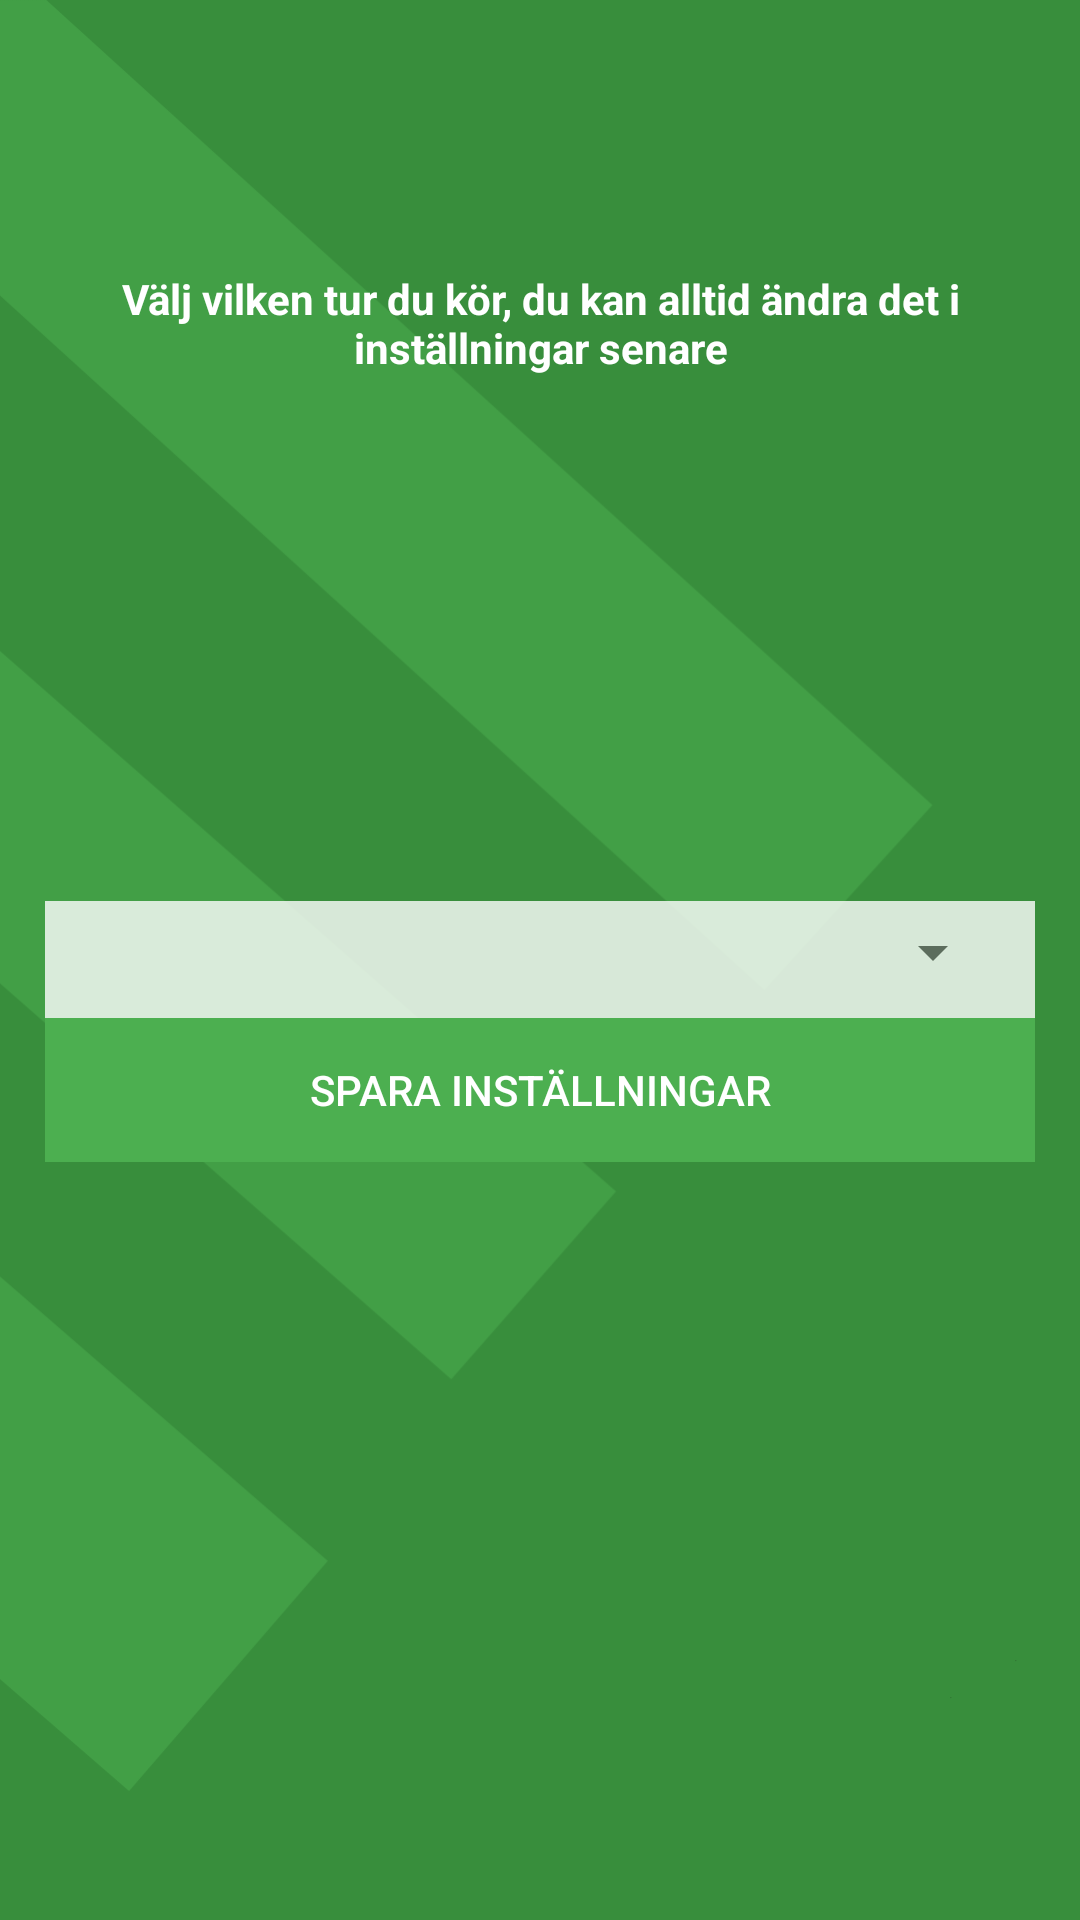

Produce the Android XML layout that renders to this screen, including the resource entries it uses.
<!-- AndroidManifest.xml: application theme Theme.Renoup -->
<!-- res/layout/activity_settings.xml -->
<RelativeLayout xmlns:android="http://schemas.android.com/apk/res/android"
                xmlns:tools="http://schemas.android.com/tools"
                android:layout_width="match_parent"
                android:layout_height="match_parent"

                android:background="@color/background_Green"
                tools:context="eu.brimir.renoup.UI.SettingsActivity">

    <ImageView
        android:id="@+id/backgroundImage"
        android:layout_width="match_parent"
        android:layout_height="match_parent"
        android:layout_centerHorizontal="true"
        android:contentDescription="@string/content_description_background_image"
        android:scaleType="fitStart"
        android:src="@drawable/background"
        />



    <LinearLayout
        android:orientation="vertical"
        android:layout_width="match_parent"
        android:layout_height="wrap_content"
        android:background="@android:color/white"
        android:id="@+id/linearLayout"
        android:alpha="0.8"
        android:paddingLeft="10dp"
        android:paddingRight="10dp"
        android:paddingTop="5dp"
        android:paddingBottom="10dp"
        android:layout_centerVertical="true"
        android:layout_centerHorizontal="true"
        android:layout_marginLeft="15dp"
        android:layout_marginRight="15dp">
        <Spinner
            android:layout_width="match_parent"
            android:layout_height="wrap_content"
            android:id="@+id/felkodSpinner"
            android:textSize="17sp"
            android:spinnerMode="dropdown"
            android:padding="8dp"/>


    </LinearLayout>

    <TextView
        android:layout_width="wrap_content"
        android:layout_height="wrap_content"
        android:text="Välj vilken tur du kör, du kan alltid ändra det i inställningar senare"
        android:id="@+id/textView2"
        android:textColor="@android:color/white"
        android:textSize="14sp"
        android:textStyle="bold"
        android:layout_alignParentTop="true"
        android:layout_marginTop="90dp"
        android:layout_alignRight="@+id/linearLayout"
        android:layout_alignEnd="@+id/linearLayout"
        android:layout_alignLeft="@+id/linearLayout"
        android:layout_alignStart="@+id/linearLayout"
        android:gravity="center"/>

    <LinearLayout
        android:orientation="horizontal"
        android:layout_width="match_parent"
        android:layout_height="wrap_content"
        android:layout_below="@+id/linearLayout"
        android:layout_alignLeft="@+id/linearLayout"
        android:layout_alignStart="@+id/linearLayout"
        android:layout_alignRight="@+id/linearLayout"
        android:layout_alignEnd="@+id/linearLayout">


        <Button
            android:layout_width="0dp"
            android:layout_height="wrap_content"
            android:textColor="@android:color/white"
            android:background="@drawable/button_custom"
            android:id="@+id/saveSettingsButton"
            android:text="@string/save_settings_button_label"
            android:layout_below="@+id/linearLayout"
            android:layout_alignRight="@+id/linearLayout"
            android:layout_alignEnd="@+id/linearLayout"
            android:layout_weight="50"/>
    </LinearLayout>
</RelativeLayout>
<!-- resources referenced by this layout -->
<resources>
  <color name="background_Green">#388e3c</color>
  <!-- drawable button_custom (drawable) -->
  <?xml version="1.0" encoding="utf-8"?>
  <selector xmlns:android="http://schemas.android.com/apk/res/android">
      <item android:drawable="@color/pressed_green_button"
            android:state_pressed="true" />
      <item android:drawable="@color/light_green_button"
            android:state_focused="true" />
      <item android:drawable="@color/light_green_button" />
  </selector>
  <string name="content_description_background_image">Background image</string>
  <string name="save_settings_button_label">Spara inställningar</string>
  <color name="pressed_green_button">#C8E6C9</color>
  <color name="light_green_button">#4CAF50</color>
  <style name="PopupMenu.Renoup" parent="@style/Widget.AppCompat.PopupMenu">
          <item name="android:popupBackground">@drawable/menu_dropdown_panel_renoup</item>
      </style>
  <style name="DropDownListView.Renoup" parent="@style/Widget.AppCompat.ListView.DropDown">
          <item name="android:listSelector">@drawable/selectable_background_renoup</item>
      </style>
  <style name="ActionBarTabStyle.Renoup" parent="@style/Widget.AppCompat.ActionBar.TabView">
          <item name="android:background">@drawable/tab_indicator_ab_renoup</item>
      </style>
  <style name="DropDownNav.Renoup" parent="@style/Widget.AppCompat.Spinner.DropDown.ActionBar">
          <item name="android:background">@drawable/spinner_background_ab_renoup</item>
          <item name="android:popupBackground">@drawable/menu_dropdown_panel_renoup</item>
          <item name="android:dropDownSelector">@drawable/selectable_background_renoup</item>
      </style>
  <style name="ActionBar.Solid.Renoup" parent="@style/Widget.AppCompat.Light.ActionBar.Solid.Inverse">
          <item name="background">@drawable/ab_solid_renoup</item>
          <item name="backgroundStacked">@drawable/ab_stacked_solid_renoup</item>
          <item name="backgroundSplit">@drawable/ab_bottom_solid_renoup</item>
          <item name="progressBarStyle">@style/ProgressBar.Renoup</item>
      </style>
  <style name="ActionButton.CloseMode.Renoup" parent="@style/Widget.AppCompat.ActionButton.CloseMode">
          <item name="android:background">@drawable/btn_cab_done_renoup</item>
      </style>
  <style name="Theme.Renoup.LightGreenBackground">
      <item name="android:background">@color/light_green_background</item>
  </style>
  <style name="Theme.Renoup.LightGreenBackground.GridView">
          <item name="android:padding">@dimen/user_grid_spacing</item>
  
  </style>
  <style name="Theme.Renoup.Widget" parent="@style/Theme.AppCompat">
          <item name="popupMenuStyle">@style/PopupMenu.Renoup</item>
          <item name="dropDownListViewStyle">@style/DropDownListView.Renoup</item>
      </style>
  <style name="ProgressBar.Renoup" parent="@style/Widget.AppCompat.ProgressBar.Horizontal">
          <item name="android:progressDrawable">@drawable/progress_horizontal_renoup</item>
      </style>
  <!-- drawable btn_cab_done_renoup (drawable-xhdpi) -->
  <?xml version="1.0" encoding="utf-8"?>
  <selector xmlns:android="http://schemas.android.com/apk/res/android">
      <item android:state_pressed="true"
          android:drawable="@drawable/btn_cab_done_pressed_renoup" />
      <item android:state_focused="true" android:state_enabled="true"
          android:drawable="@drawable/btn_cab_done_focused_renoup" />
      <item android:state_enabled="true"
          android:drawable="@drawable/btn_cab_done_default_renoup" />
  </selector>
  <color name="light_green_background">#C8E6C9</color>
  <dimen name="user_grid_spacing">8dp</dimen>
</resources>
